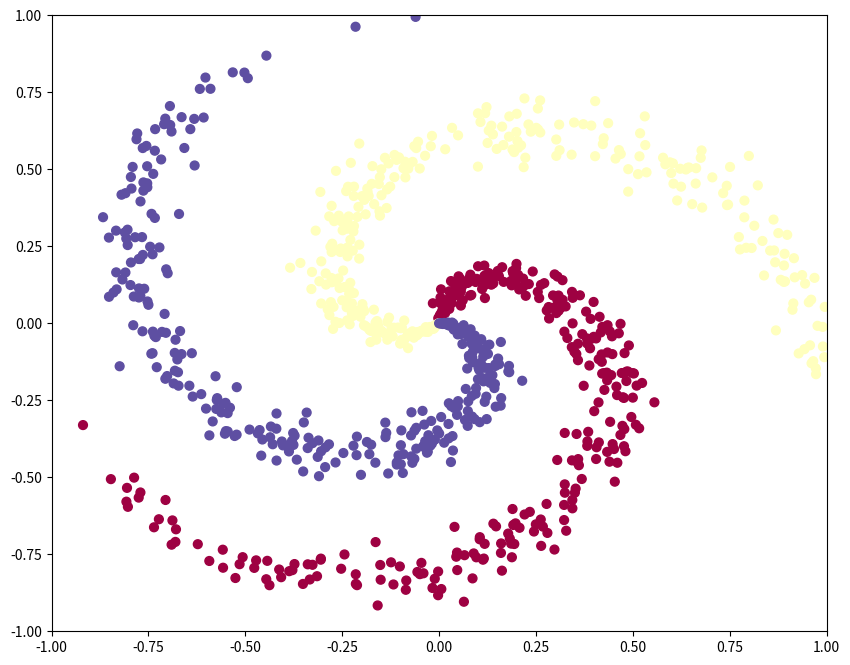
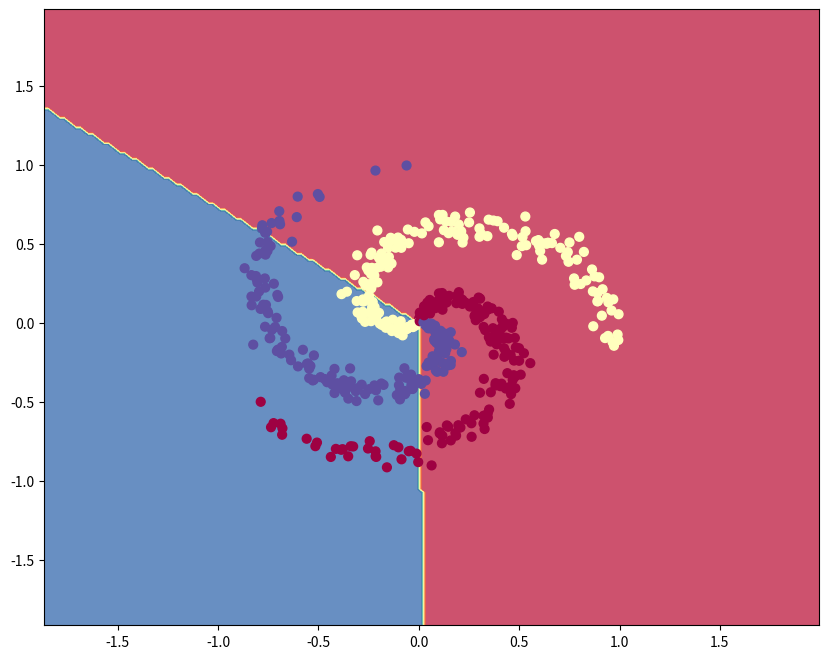
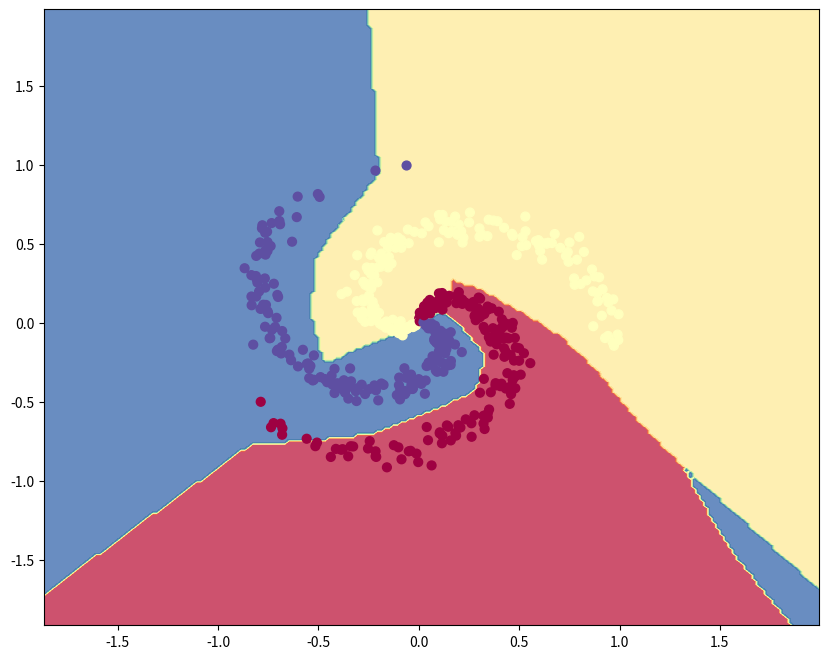
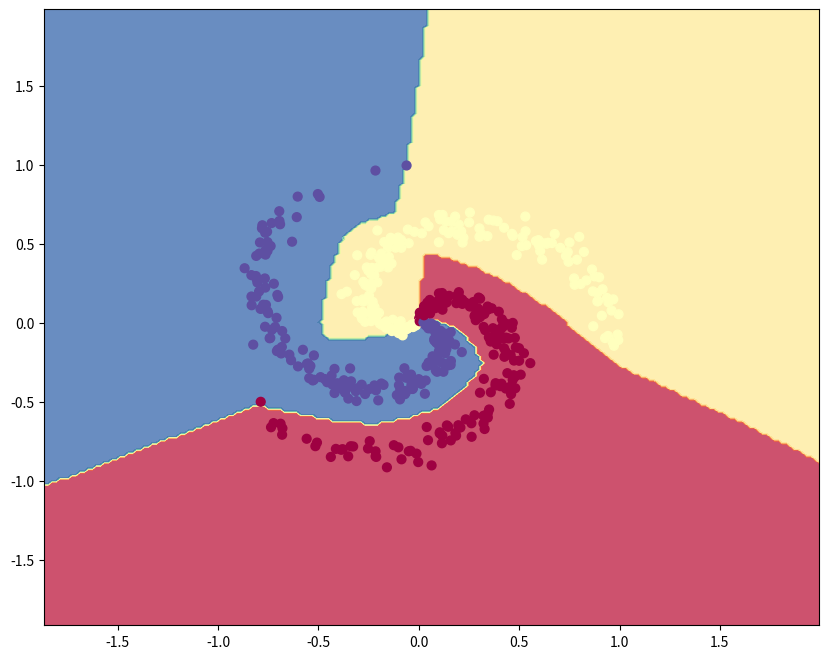
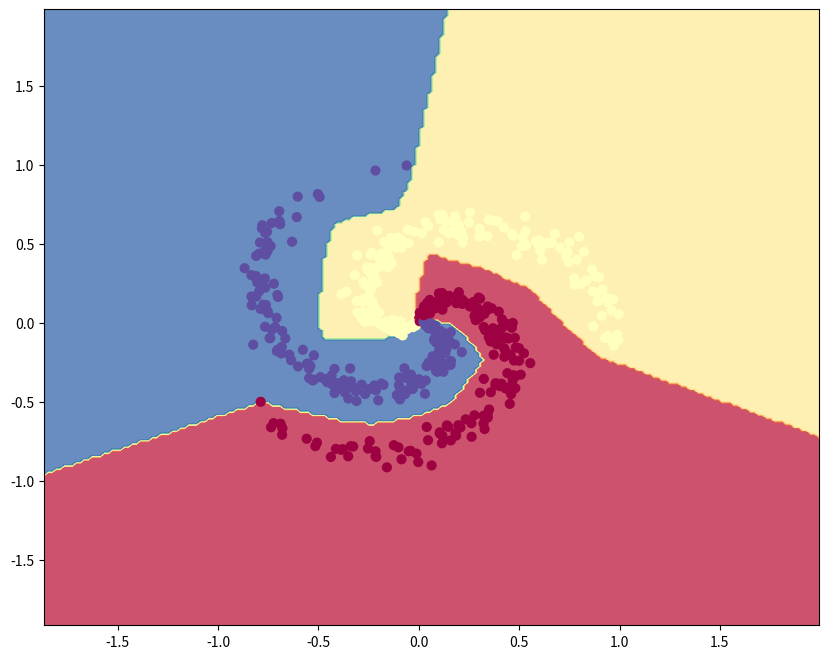
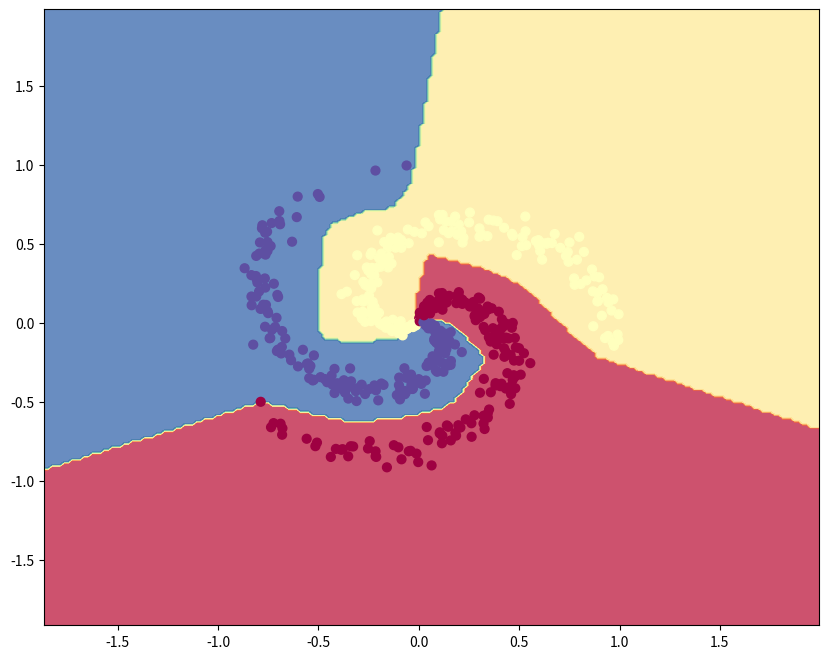
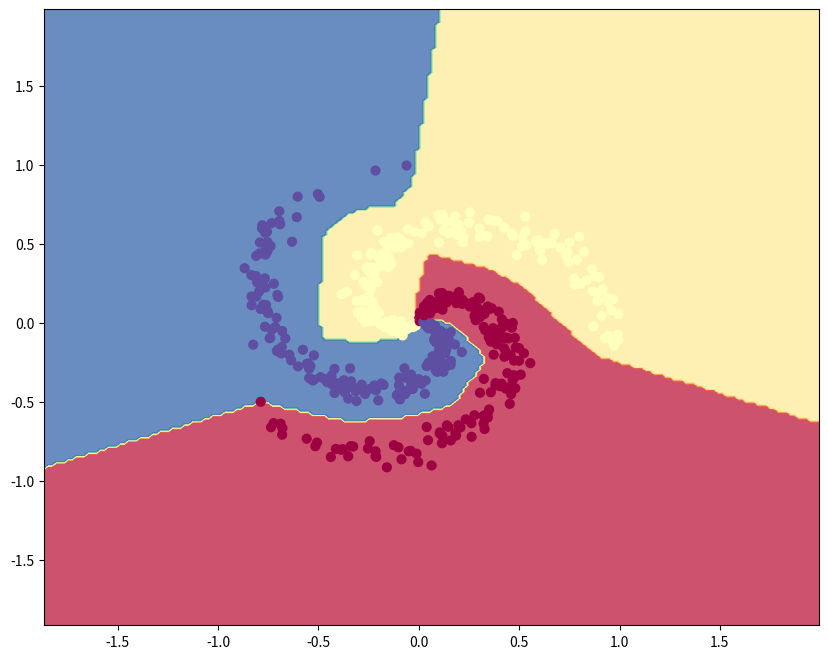
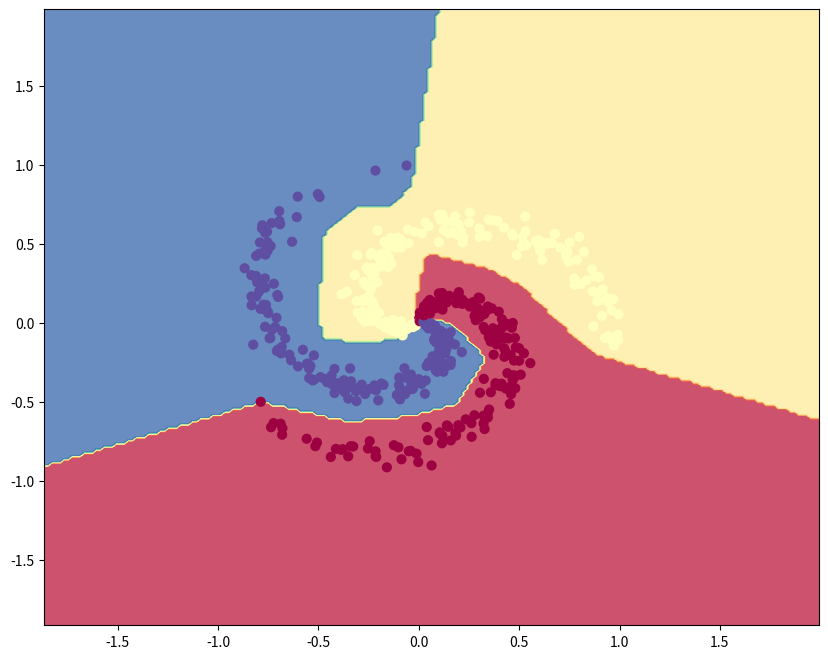
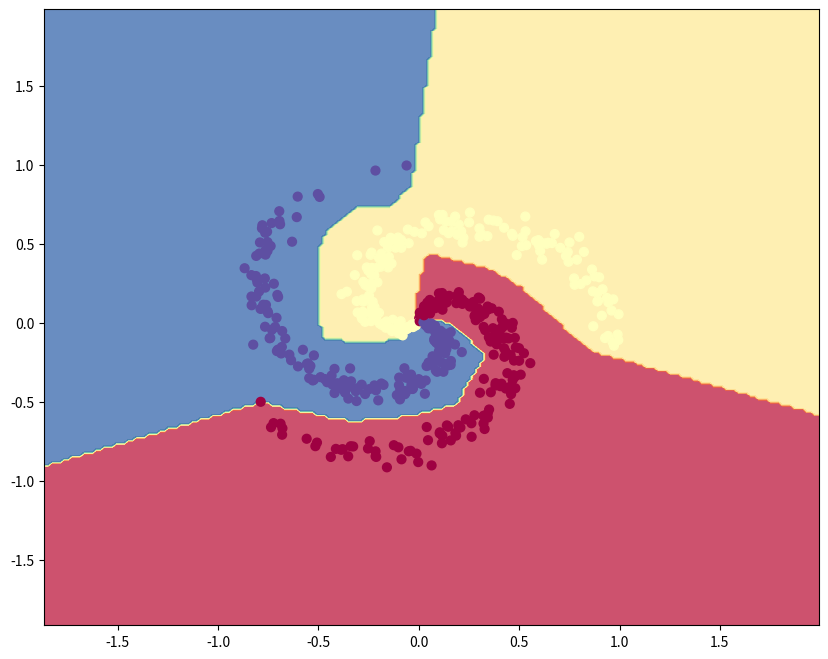
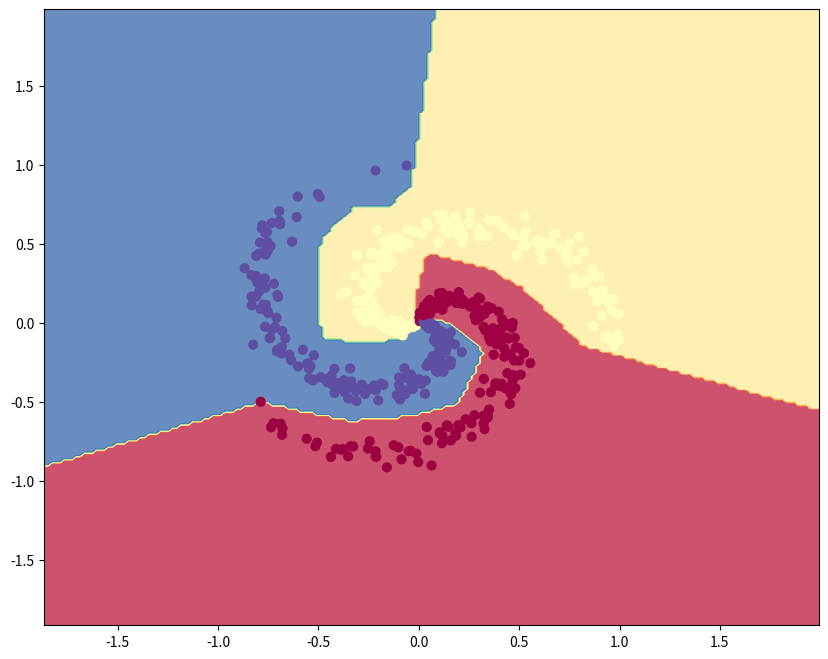
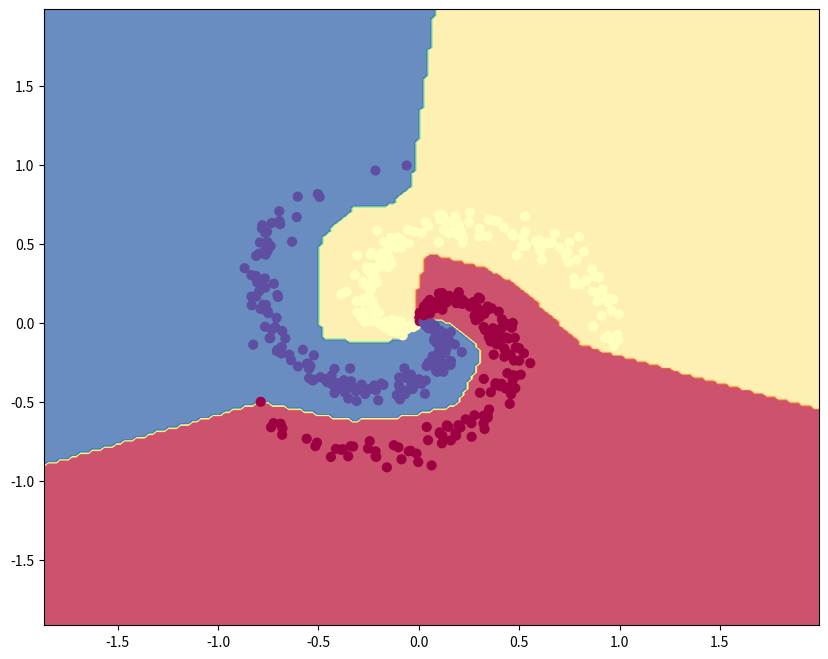
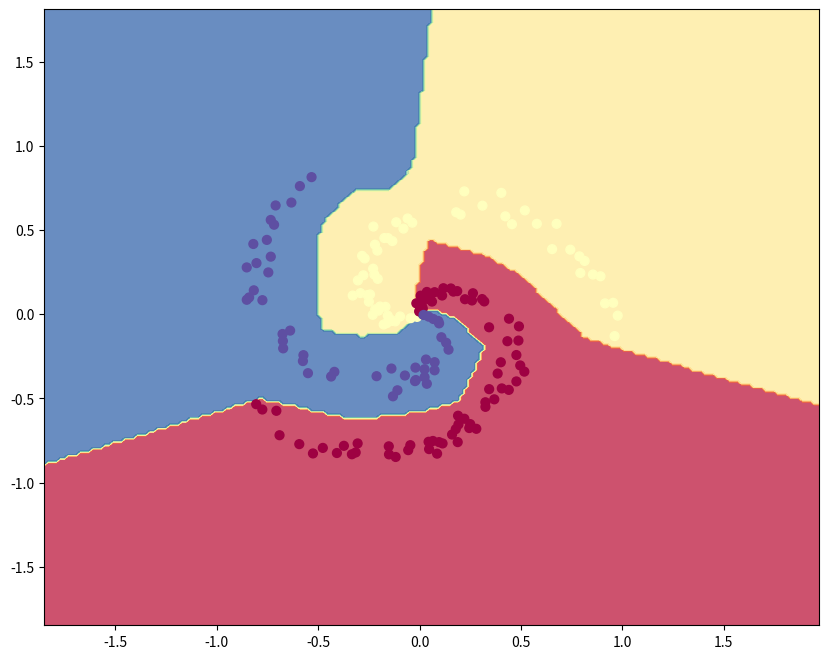

Write the Python code that produced these figures, in order.
# A bit of setup
import numpy as np
import matplotlib.pyplot as plt
import random

%matplotlib inline
plt.rcParams['figure.figsize'] = (10.0, 8.0) # set default size of plots
plt.rcParams['image.interpolation'] = 'nearest'
plt.rcParams['image.cmap'] = 'gray'

def generateSpiralData():
    '''
    Generate spiral data for training
    
    N = 300, D = 2, K = 3 will generate dataSets contains 900 2D point.
    900 2D points(D=2) are divided into 3 (K=3) classes, each classes contains
    300 (N=300) points.
    
    dataSet is returned as X, y
    X - pointsArray
    y - classArray
    '''
    np.random.seed(0)
    N = 300 # number of points per class
    D = 2 # dimensionality
    K = 3 # number of classes
    X = np.zeros((N*K,D))
    y = np.zeros(N*K, dtype='uint8')
    for j in range(K):
        ix = range(N*j,N*(j+1))
        r = np.linspace(0.0,1,N) # radius
        t = np.linspace(j*4,(j+1)*4,N) + np.random.randn(N)*0.2 # theta
        X[ix] = np.c_[r*np.sin(t), r*np.cos(t)]
        y[ix] = j
    fig = plt.figure()
    plt.scatter(X[:, 0], X[:, 1], c=y, s=40, cmap=plt.cm.Spectral)
    plt.xlim([-1,1])
    plt.ylim([-1,1])
    fig.savefig('spiralData.png')
    return X, y

def splitSpiralData(dataSet, labelSet, trainR = 0.6, valR = 0.2):
    '''
    Split data into traingSet, validationSet and testSet
    
    Given data and label array are random shuffled and divided
    trainR=0.6, valR=0.2, dataSet= 100*2 array
    trainData will be 60*2 array, validationdata will be 20*2 array and
    testData will be 20*2 array.
    
    '''
    numSamples = np.shape(dataSet)[0]
    shuffledIndices = np.array(range(numSamples))
    random.shuffle(shuffledIndices)
    
    numTrain = round(numSamples * trainR)
    numVal   = round(numSamples * valR)
    numTest  = numSamples - numTrain - numVal
    
    trainData    = dataSet[shuffledIndices[:numTrain]]
    trainLabels  = labelSet[shuffledIndices[:numTrain]]
    valData      = dataSet[shuffledIndices[numTrain:numTrain + numVal]]
    valLabels    = labelSet[shuffledIndices[numTrain:numTrain + numVal]]
    testData     = dataSet[shuffledIndices[numTrain + numVal:]]
    testLabels   = labelSet[shuffledIndices[numTrain + numVal:]]
    
    return trainData, trainLabels, valData, valLabels, testData, testLabels

def initWeightBias(wShape, bShape):
    '''
    Helper function to initilize weight and bias matrix
    
    wShape - Dimension of weight matrix, e.g. (2, 2) 
    bShape - Dimension of bias matrix
    
    '''
    W = 0.01 * np.random.randn(*wShape)
    b = 0.01 * np.zeros(bShape)
    
    return W,b    

def hiddenLayer(X, W, b):        
    # Forward propagation, calculate the value of hidden layer
    #
    # recall in class
    # hidden_layer = ReLU(X * W1 + b1)
    # output_layer = hidden_layer * W2 + b2    
    #
    # implement HINTs 
    # 1. ReLu(x) 
    #     np.maximum(0, x)
    # 2. matrix multiply, A * B
    #     np.dot(A, B)     
    #
    # ===== YOUR CODE STARTs =======   
    hidden_layer = np.maximum(0, np.dot(X,W) + b)
    

    
    # ===== YOUR CODE ENDs =======    
    return hidden_layer

def outputLayer(hidden_layer, W, b):
    # Forward propagation, calculate the value of output layer
    #
    # recall in class
    # hidden_layer = ReLU(X * W1 + b1)
    # output_layer = hidden_layer * W2 + b2    
    #
    # ===== YOUR CODE STARTs =======   
    output_layer = np.dot(hidden_layer, W) + b 
    
    
    
    
    # ===== YOUR CODE ENDs =======
    return output_layer

def crossEntropy(scores, actLabels):
    '''
    Helper function to calculate the cross-entropy
    
    scores    - the output layer matrix, predicted class label
    actLabels - the actual class label
    
    e.g. There two points P1, P2 need to be classfied, the output
    of our model might look like
    scores    - [[0.02, 0.9, 1.1],      # point 1 score
                 [0.05, 0.7, 0.2]]      # point 2 score
                 
    The probability of each point's class is
    Prob1 - [0.1573, 0.3793, 0.4633]    # 0.3793 = e^0.9 / (e^0.02 + e^0.9 + e^1.1) 
    Prob2 - [0.2453, 0.4698, 0.2849]    

    The actual label of two points
    actLabels -  [1,
                  2]
                  
    Cross-entropy of each point will be
    L1 = -log( 0.3793 ) = 0.9693
    L2 = -log( 0.2849 ) = 1.2556
    
    Output(probs, logprobs) will be 
    probs     = [Prob1,
                 Prob2]
    
    logprobs  = [L1,    
                 L2]

    '''
    numSamples = np.shape(actLabels)[0]
    exp_scores = np.exp(scores)
    probs      = exp_scores/ np.sum(exp_scores, axis=1, keepdims=True)
    logprobs   = -np.log(probs[range(numSamples),trainL])
    
    return probs, logprobs

def dataLoss(Loss):
    # Calculate the data loss from given cross entropy
    #
    # data_loss = (L1 + L2 + ... Ln) / numerOfExamples
    #
    # ===== YOUR CODE STARTs =======   
    numSamples = np.shape(Loss)[0]
    data_loss  = np.sum(Loss)/numSamples
    
    
    
    # ===== YOUR CODE ENDs =======
    return data_loss

def regLoss(regFactor, W1, W2):
    # Calculate the regularization loss 
    #
    # reg_loss = sum of weights' square
    #
    # ===== YOUR CODE STARTs =======   
    reg_loss = 0.5*regFactor*np.sum(W1*W1) + 0.5*regFactor*np.sum(W2*W2)
    
    
    # ===== YOUR CODE ENDs =======
    return reg_loss

def trainNN(trainD, trainL, D=2, K=3, h=100, step_size=1e-0, reg=1e-3):
    '''
    Train 2 layer neural network
    
    D - input dimensions, e.g. for 2D points, D = 2
    K - output dimensions, e.g. classify 3 classes, K = 2
    h - number of neurons in hidden layer
    step_size - training steps length
    reg - constant for L2 regularization

    Weight and bias of 2 layer neural network is returned
    W1,b1,W2,b2
    '''
    numSamples = np.shape(trainD)[0]
        
    # init Weights and Bias
    # You should initialize W1 W2 with small integer
    # initialize b1 b2 with 0
    #
    # function initWeightBias could be used
    # 
    # W1 - D * h matrix
    # b1 - 1 * h vector
    # W2 - h * K matrix
    # b2 - 1 * K vector
    #    
    # ===== YOUR CODE STARTs =======   
    W1,b1 = initWeightBias((D,h),(1,h))
    W2,b2 = initWeightBias((h,K),(1,K))
    

    # ===== YOUR CODE ENDs =======

    for i in range(10000):
        hidden_layer = hiddenLayer(trainD, W1, b1) 
        output_layer = outputLayer(hidden_layer, W2, b2)
        scores       = output_layer
        
        # Compute the cross entropy and loss
        probs, logprobs = crossEntropy(scores, trainL)              
        data_loss       = dataLoss(logprobs)         
        reg_loss        = regLoss(reg, W1, W2)
        loss            = data_loss + reg_loss
   
        if i%1000 == 0:
            print("iter i %f, loss %f" % (i, loss))
            plotDataAndBoundary(trainD,trainL,W1,b1,W2,b2,fileName='spiral_' + str(i) + '.png')
    
        # compute the gradient on scores, check following article for details
        # http://blog.csdn.net/yc461515457/article/details/51924604
        dscores = probs
        dscores[range(numSamples),trainL] -= 1 
        dscores /= numSamples

        # backward propagation of data_loss
        dW2 = np.dot(hidden_layer.T, dscores)
        db2 = np.sum(dscores, axis=0, keepdims=True)

        dhidden = np.dot(dscores, W2.T)
        dhidden[hidden_layer <= 0] = 0 # derivative of reLU
        dW1 = np.dot(trainD.T, dhidden)
        db1 = np.sum(dhidden, axis=0, keepdims=True)

        # reg_loss
        dW2 += reg* W2
        dW1 += reg* W1

        # update Weight and Bias
        W1 += -step_size * dW1
        b1 += -step_size * db1
        W2 += -step_size * dW2
        b2 += -step_size * db2
    return W1,b1,W2,b2

def plotDataAndBoundary(X,y,W1,b1,W2,b2,h=0.02,fileName='spiralAndBoundary.png'):
    '''
    Show data and decision boundary of neural network
    '''
    x_min, x_max = X[:, 0].min() - 1, X[:, 0].max() + 1
    y_min, y_max = X[:, 1].min() - 1, X[:, 1].max() + 1
    xx, yy = np.meshgrid(np.arange(x_min, x_max, h),
                         np.arange(y_min, y_max, h))
    Z = np.dot(np.maximum(0, np.dot(np.c_[xx.ravel(), yy.ravel()], W1) + b1), W2) + b2
    Z = np.argmax(Z, axis=1)
    Z = Z.reshape(xx.shape)
    fig = plt.figure()
    plt.contourf(xx, yy, Z, cmap=plt.cm.Spectral, alpha=0.8)
    plt.scatter(X[:, 0], X[:, 1], c=y, s=40, cmap=plt.cm.Spectral)
    plt.xlim(xx.min(), xx.max())
    plt.ylim(yy.min(), yy.max())
    fig.savefig(fileName)
    #plt.show()

X,y = generateSpiralData()
trainD, trainL, valD, valL, testD, testL = splitSpiralData(X,y)
W1,b1,W2,b2 = trainNN(trainD,trainL)

# test on valDataSet
valLayer1 = hiddenLayer(valD, W1, b1)
valLayer2 = outputLayer(valLayer1, W2, b2)
predicted_class = np.argmax(valLayer2, axis = 1)
print('validation accuracy: %.4f' % (np.mean(predicted_class == valL)))

# plot the resulting classifier
plotDataAndBoundary(valD,valL,W1,b1,W2,b2,fileName='spiralVal.png')

